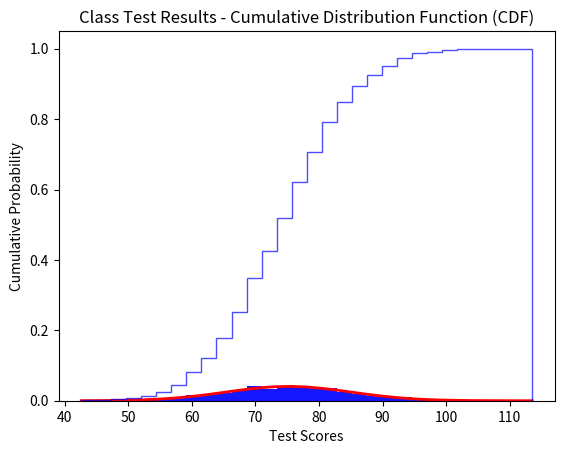

Source code (Python):
import numpy as np
import matplotlib.pyplot as plt
from scipy.stats import skew, kurtosis


# Function 1: Generate Normal Distribution
def generate_normal_distribution(mean, std_dev, size):
    return np.random.normal(mean, std_dev, size)


# Function 2: Plot Histogram
def plot_histogram(data, bins=30):
    plt.hist(data, bins=bins, density=True, alpha=0.7, color='blue')
    plt.title("Class Test Results - Normal Distribution")
    plt.xlabel("Test Scores")
    plt.ylabel("Probability Density")
    plt.show()


# Function 3: Plot Probability Density Function (PDF)
def plot_pdf(data, bins=30):
    count, bins, _ = plt.hist(data, bins=bins, density=True, alpha=0.7, color='blue')
    mu, sigma = np.mean(data), np.std(data)
    plt.plot(bins, 1 / (sigma * np.sqrt(2 * np.pi)) * np.exp(-(bins - mu) ** 2 / (2 * sigma ** 2)), linewidth=2,
             color='red')
    plt.title("Class Test Results - Normal Distribution with PDF")
    plt.xlabel("Test Scores")
    plt.ylabel("Probability Density")
    plt.show()


# Function 4: Plot Cumulative Distribution Function (CDF)
def plot_cdf(data):
    count, bins, _ = plt.hist(data, bins=30, density=True, alpha=0.7, color='blue', cumulative=True, histtype='step')
    plt.title("Class Test Results - Cumulative Distribution Function (CDF)")
    plt.xlabel("Test Scores")
    plt.ylabel("Cumulative Probability")
    plt.show()


# Function 5: Calculate Skewness
def calculate_skewness(data):
    return skew(data)


# Function 6: Calculate Kurtosis
def calculate_kurtosis(data):
    return kurtosis(data)


# Function 7: Print Skewness and Kurtosis
def print_statistics(skewness, kurtosis):
    print(f"Skewness: {skewness}")
    print(f"Kurtosis: {kurtosis}")


# Function 8: Identify Skewness
def identify_skewness(skewness):
    if skewness > 0:
        return "Positively skewed (right-skewed)"
    elif skewness < 0:
        return "Negatively skewed (left-skewed)"
    else:
        return "Approximately symmetric"


# Function 9: Identify Kurtosis
def identify_kurtosis(kurtosis):
    if kurtosis > 0:
        return "Leptokurtic (heavy-tailed)"
    elif kurtosis < 0:
        return "Platykurtic (light-tailed)"
    else:
        return "Mesokurtic (normal distribution)"


# Function 10: Main Function
def main():
    # Set seed for reproducibility
    np.random.seed(42)

    # Generate normal distribution data
    test_results = generate_normal_distribution(mean=75, std_dev=10, size=1000)

    # Plot Histogram
    plot_histogram(test_results)

    # Plot PDF
    plot_pdf(test_results)

    # Plot CDF
    plot_cdf(test_results)

    # Calculate skewness and kurtosis
    skewness = calculate_skewness(test_results)
    kurt = calculate_kurtosis(test_results)

    # Print skewness and kurtosis
    print_statistics(skewness, kurt)

    # Identify skewness and kurtosis
    skewness_label = identify_skewness(skewness)
    kurtosis_label = identify_kurtosis(kurt)

    print("\nDistribution Characteristics:")
    print(f"Skewness: {skewness_label}")
    print(f"Kurtosis: {kurtosis_label}")


if __name__ == "__main__":
    main()
